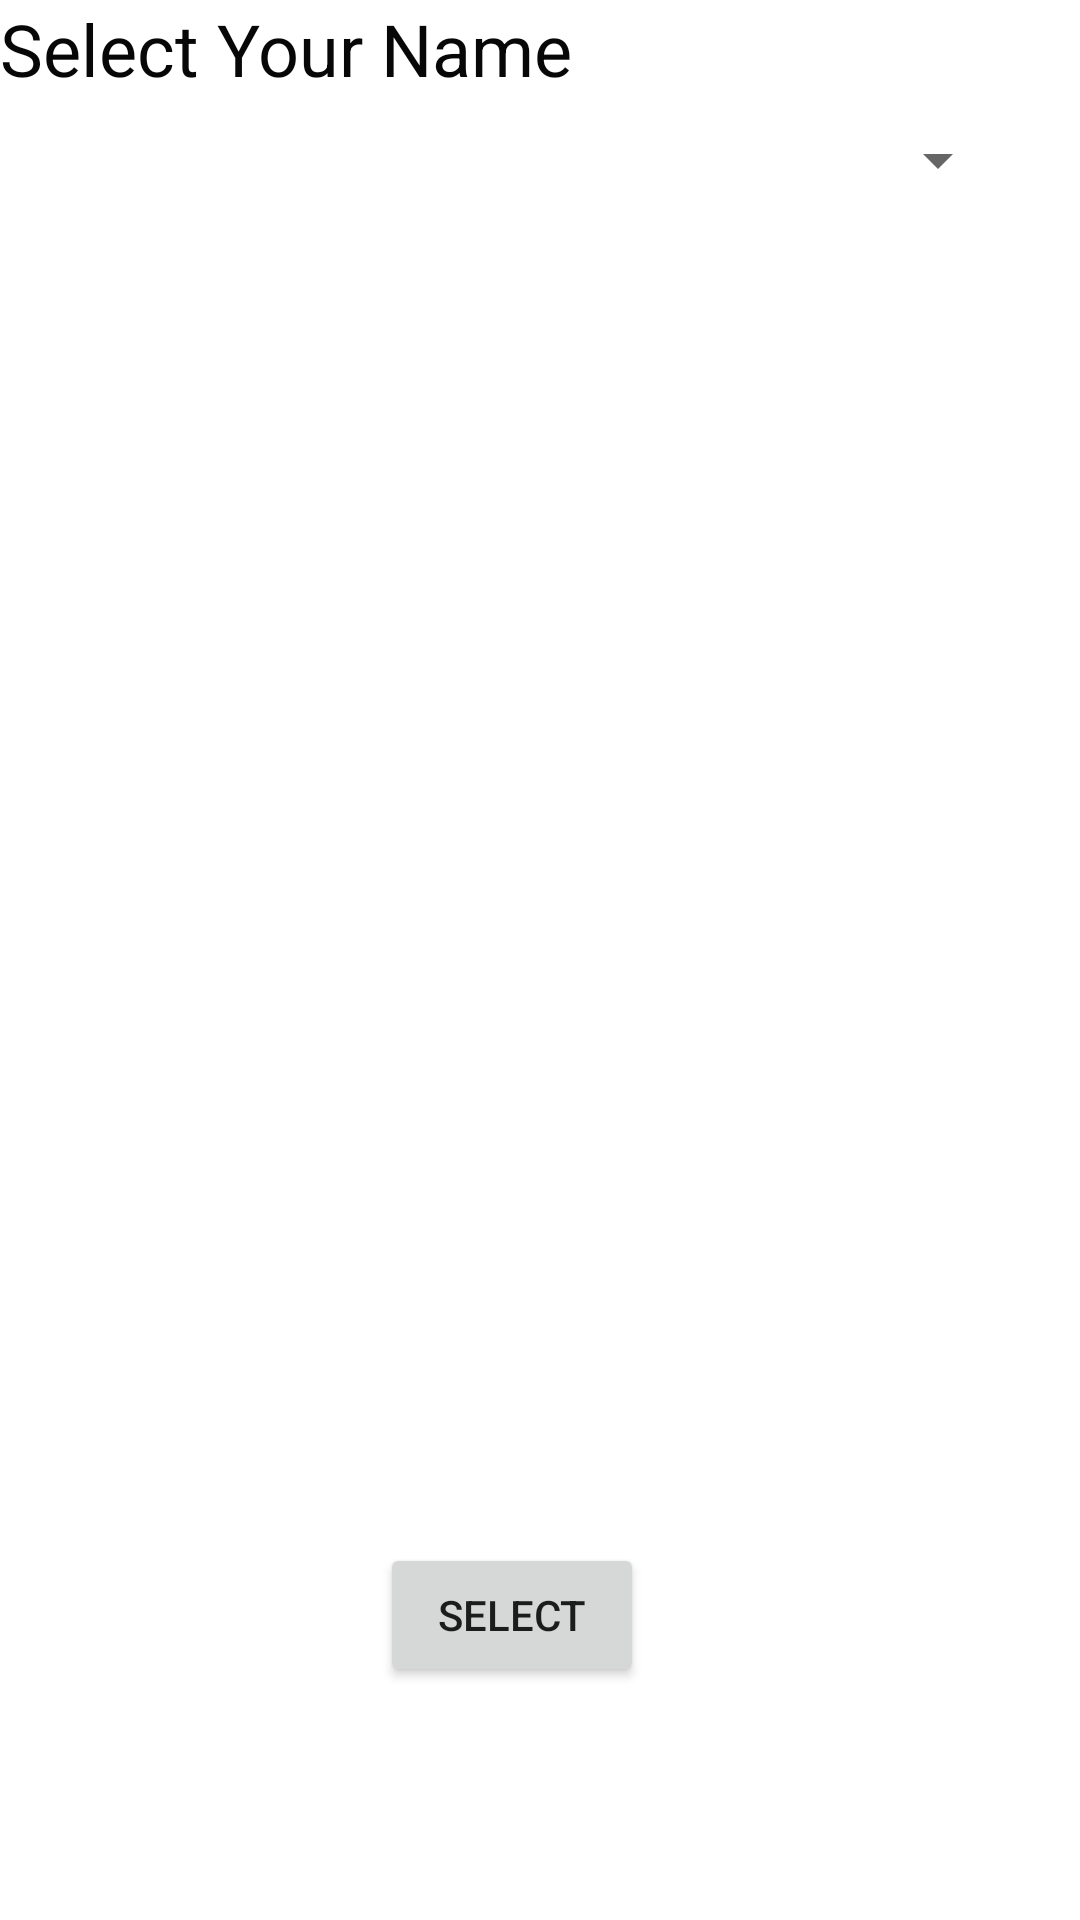

Android layout source for this screen:
<!-- AndroidManifest.xml: application theme Theme.AndroidCodeLabs -->
<!-- res/layout/activity_spinner.xml -->
<?xml version="1.0" encoding="utf-8"?>
<androidx.constraintlayout.widget.ConstraintLayout xmlns:android="http://schemas.android.com/apk/res/android"
    xmlns:app="http://schemas.android.com/apk/res-auto"
    xmlns:tools="http://schemas.android.com/tools"
    android:layout_width="match_parent"
    android:layout_height="match_parent"
    tools:context=".SpinnerActivity">

    <TextView
        android:id="@+id/textView3"
        android:layout_width="wrap_content"
        android:layout_height="wrap_content"
        android:text="Select Your Name"
        android:textColor="#070707"
        android:textSize="24sp" />

    <Spinner
        android:id="@+id/name_sp"
        android:layout_width="322dp"
        android:layout_height="21dp"
        app:layout_constraintBottom_toBottomOf="parent"
        app:layout_constraintEnd_toEndOf="parent"
        app:layout_constraintHorizontal_bias="0.382"
        app:layout_constraintStart_toStartOf="parent"
        app:layout_constraintTop_toTopOf="parent"
        app:layout_constraintVertical_bias="0.069" />

    <Button
        android:id="@+id/select_btn"
        android:layout_width="wrap_content"
        android:layout_height="wrap_content"
        android:text="Select"
        app:layout_constraintBottom_toBottomOf="parent"
        app:layout_constraintEnd_toEndOf="parent"
        app:layout_constraintHorizontal_bias="0.466"
        app:layout_constraintStart_toStartOf="parent"
        app:layout_constraintTop_toTopOf="parent"
        app:layout_constraintVertical_bias="0.869" />
</androidx.constraintlayout.widget.ConstraintLayout>
<!-- resources referenced by this layout -->
<resources>
  <style name="Theme.AndroidCodeLabs" parent="Theme.MaterialComponents.DayNight.DarkActionBar">
          
          <item name="colorPrimary">@color/purple_500</item>
          <item name="colorPrimaryVariant">@color/purple_700</item>
          <item name="colorOnPrimary">@color/white</item>
          
          <item name="colorSecondary">@color/teal_200</item>
          <item name="colorSecondaryVariant">@color/teal_700</item>
          <item name="colorOnSecondary">@color/black</item>
          
          <item name="android:statusBarColor">?attr/colorPrimaryVariant</item>
          
      </style>
  <!-- not gathered from this repository: default colours our renderer supplied (Android Studio template values) -->
  <color name="purple_500">#FF6200EE</color>
  <color name="purple_700">#FF3700B3</color>
  <color name="teal_200">#FF03DAC5</color>
  <color name="teal_700">#FF018786</color>
  <color name="black">#FF000000</color>
  <color name="white">#FFFFFFFF</color>
</resources>
